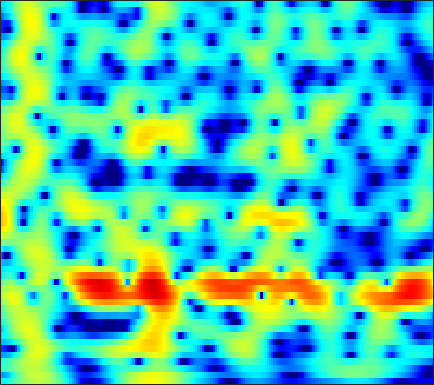

Data behind this chart, as committed beside it:
-4.9394, -4.844, -4.5135, -3.9989, -3.5298, -2.8354, -2.1074, -1.5695, -0.88156, -0.2447, 0.32602, 0.7057, 1.1482, 1.5137, 1.7322, 1.9571, 2.1046, 2.163, 2.1642, 2.0826, 1.9167, 1.733, 1.4129, 1.0087
-8.379, -8.556, -8.128, -7.05, -6.02, -4.586, -3.223, -2.291, -1.185, -0.2303, 0.5771, 1.091, 1.66, 2.105, 2.358, 2.595, 2.722, 2.745, 2.68, 2.509, 2.232, 1.955, 1.494, 0.9272
-2.899, -2.679, -2.328, -1.916, -1.571, -1.07, -0.547, -0.1521, 0.3608, 0.8418, 1.273, 1.558, 1.874, 2.104, 2.218, 2.287, 2.254, 2.16, 1.942, 1.614, 1.178, 0.7802, 0.1555, -0.5731
-3.719, -3.392, -2.913, -2.389, -1.964, -1.366, -0.743, -0.2729, 0.3477, 0.9352, 1.472, 1.834, 2.244, 2.557, 2.72, 2.833, 2.813, 2.707, 2.436, 2.009, 1.419, 0.8658, -0.03003, -1.121
-8.594, -8.315, -7.948, -7.504, -7.035, -6.149, -4.968, -3.955, -2.536, -1.166, 0.08125, 0.911, 1.858, 2.614, 3.054, 3.474, 3.703, 3.748, 3.643, 3.348, 2.857, 2.362, 1.522, 0.4681
-12.53, -12.43, -13.2, -15.41, -18.74, -25.61, -16.99, -12.02, -7.59, -4.465, -2.12, -0.7198, 0.7662, 1.892, 2.535, 3.159, 3.546, 3.692, 3.711, 3.546, 3.215, 2.873, 2.3, 1.62
-7.754, -7.418, -6.983, -6.529, -6.131, -5.439, -4.506, -3.662, -2.414, -1.141, 0.05703, 0.8589, 1.772, 2.486, 2.881, 3.222, 3.36, 3.335, 3.142, 2.775, 2.252, 1.772, 1.038, 0.2361
-6.004, -5.207, -4.126, -3.065, -2.306, -1.345, -0.4427, 0.2133, 1.033, 1.772, 2.411, 2.806, 3.207, 3.451, 3.526, 3.469, 3.214, 2.886, 2.261, 1.408, 0.3223, -0.6548, -2.176, -3.935
-7.831, -5.939, -3.916, -2.287, -1.256, -0.0701, 0.9258, 1.564, 2.283, 2.857, 3.288, 3.513, 3.679, 3.682, 3.573, 3.27, 2.771, 2.261, 1.377, 0.2374, -1.198, -2.502, -4.619, -7.295
-4.803, -3.756, -2.419, -1.209, -0.4046, 0.5506, 1.371, 1.888, 2.443, 2.849, 3.114, 3.228, 3.265, 3.158, 2.983, 2.62, 2.106, 1.62, 0.8237, -0.1392, -1.275, -2.237, -3.652, -5.187
-2.72, -1.992, -1.044, -0.1581, 0.4509, 1.164, 1.745, 2.089, 2.427, 2.636, 2.713, 2.69, 2.574, 2.367, 2.153, 1.8, 1.374, 1.006, 0.4375, -0.222, -0.9728, -1.595, -2.5, -3.492
-2.33, -1.265, -0.0588, 0.9159, 1.522, 2.118, 2.496, 2.653, 2.693, 2.571, 2.301, 2.01, 1.545, 1.057, 0.7226, 0.3528, 0.06924, -0.09877, -0.2925, -0.5117, -0.8224, -1.13, -1.655, -2.306
-0.5194, 0.607, 1.813, 2.725, 3.202, 3.624, 3.765, 3.687, 3.331, 2.658, 1.655, 0.6736, -0.9744, -2.835, -4.096, -4.857, -4.246, -3.341, -2.155, -1.294, -0.808, -0.6918, -0.8314, -1.31
1.215, 1.941, 2.788, 3.43, 3.732, 3.912, 3.884, 3.707, 3.202, 2.327, 1.07, -0.1737, -2.433, -5.67, -8.683, -10.53, -7.518, -5.108, -2.811, -1.427, -0.6847, -0.4697, -0.581, -1.041
0.1809, 0.8215, 1.513, 1.983, 2.175, 2.281, 2.187, 1.97, 1.606, 1.17, 0.6506, 0.2774, -0.1706, -0.5228, -0.6679, -0.67, -0.4792, -0.2469, 0.06036, 0.1471, -0.08071, -0.4735, -1.287, -2.334
-2.085, -1.05, -0.1072, 0.3985, 0.5693, 0.4012, -0.2499, -0.9935, -2.081, -2.799, -2.665, -2.025, -0.7797, 0.4767, 1.29, 2.127, 2.718, 2.978, 3.03, 2.751, 2.039, 1.149, -0.655, -3.561
-5.821, -4.456, -3.286, -2.671, -2.632, -3.13, -4.304, -5.769, -9.176, -15.03, -14.49, -9.23, -4.628, -1.692, -0.1465, 1.36, 2.389, 2.882, 3.198, 3.195, 2.883, 2.46, 1.701, 0.7966
-5.815, -5.601, -5.291, -4.974, -4.844, -4.769, -4.732, -4.772, -4.863, -4.627, -3.977, -3.256, -2.055, -0.8103, 0.03851, 1.018, 1.766, 2.166, 2.514, 2.644, 2.596, 2.452, 2.184, 1.863
-6.854, -7.448, -7.826, -7.675, -7.121, -6.071, -4.968, -4.161, -3.105, -2.167, -1.264, -0.5991, 0.2342, 0.9979, 1.512, 2.095, 2.528, 2.755, 2.931, 2.948, 2.813, 2.627, 2.261, 1.794
-9.572, -13.13, -22.62, -18.92, -12.87, -8.309, -5.428, -3.834, -2.119, -0.7803, 0.2837, 0.9684, 1.734, 2.353, 2.734, 3.115, 3.36, 3.454, 3.441, 3.279, 2.956, 2.61, 1.992, 1.192
-4.395, -5.372, -6.176, -6.097, -5.384, -4.064, -2.704, -1.738, -0.6329, 0.3052, 1.106, 1.603, 2.158, 2.598, 2.85, 3.073, 3.179, 3.169, 3.024, 2.729, 2.272, 1.81, 1.032, 0.0418
0.2299, -0.05556, -0.3347, -0.4946, -0.4877, -0.3705, -0.1606, 0.05786, 0.3552, 0.6562, 0.984, 1.219, 1.519, 1.782, 1.94, 2.089, 2.134, 2.085, 1.909, 1.581, 1.09, 0.6087, -0.1799, -1.155
3.121, 2.885, 2.509, 2.098, 1.749, 1.263, 0.7932, 0.4353, 0.04205, -0.2189, -0.3308, -0.278, -0.05962, 0.2494, 0.5007, 0.8053, 0.9953, 1.043, 0.9649, 0.6912, 0.2288, -0.2406, -1.014, -1.928
5.497, 5.21, 4.633, 3.834, 3.077, 1.867, 0.4111, -0.8266, -2.554, -4.069, -4.849, -4.699, -3.758, -2.499, -1.599, -0.6256, 0.06865, 0.39, 0.5161, 0.3313, -0.1698, -0.7375, -1.733, -2.902
7.032, 6.7, 5.947, 4.81, 3.712, 1.829, -0.5937, -2.859, -6.957, -13.28, -27.23, -16.29, -9.534, -5.881, -3.971, -2.147, -0.9055, -0.3027, 0.05489, -0.04599, -0.6562, -1.476, -3.154, -5.745
6.991, 6.622, 5.802, 4.587, 3.402, 1.417, -1.02, -3.138, -6.216, -9.085, -10.81, -10.82, -9.323, -7.079, -5.464, -3.648, -2.289, -1.61, -1.054, -0.938, -1.232, -1.731, -2.774, -4.248
6.046, 5.723, 5.046, 4.018, 3, 1.292, -0.9524, -2.992, -6.588, -11.73, -20.34, -18.91, -11.97, -8.174, -6.316, -4.608, -3.53, -3.013, -2.599, -2.41, -2.322, -2.278, -2.205, -2.077
4.526, 4.466, 4.179, 3.659, 3.103, 2.126, 0.9121, -0.1457, -1.632, -3.067, -4.086, -4.462, -4.473, -4.208, -4.033, -3.968, -4.238, -4.619, -5.365, -6.06, -6.279, -5.917, -4.855, -3.507
2.329, 2.677, 2.953, 3.036, 2.978, 2.745, 2.377, 2.008, 1.489, 0.9071, 0.363, -0.04316, -0.5722, -1.177, -1.744, -2.75, -4.198, -5.724, -8.746, -14.2, -34.25, -17.73, -9.991, -6.082
-0.7005, 0.05346, 0.8684, 1.495, 1.845, 2.18, 2.364, 2.416, 2.377, 2.231, 1.972, 1.709, 1.253, 0.6524, 0.09368, -0.8333, -1.976, -2.989, -4.439, -5.77, -6.439, -6.267, -5.326, -4.056
-3.885, -2.865, -1.658, -0.5976, 0.08594, 0.867, 1.482, 1.854, 2.197, 2.413, 2.471, 2.426, 2.233, 1.903, 1.568, 1.014, 0.358, -0.1723, -0.8919, -1.534, -2.038, -2.293, -2.468, -2.462
-6.976, -5.806, -4.206, -2.736, -1.704, -0.496, 0.5397, 1.183, 1.9, 2.429, 2.801, 2.967, 3.051, 2.976, 2.817, 2.477, 2.001, 1.565, 0.8898, 0.1235, -0.705, -1.348, -2.2, -3.003
-12.12, -10.15, -7.364, -4.991, -3.442, -1.746, -0.3196, 0.5598, 1.582, 2.388, 3.036, 3.4, 3.737, 3.885, 3.867, 3.666, 3.257, 2.804, 2, 0.939, -0.3972, -1.614, -3.545, -5.849
-16.56, -12.41, -8.576, -5.928, -4.436, -2.837, -1.528, -0.631, 0.4755, 1.524, 2.471, 3.089, 3.744, 4.184, 4.355, 4.357, 4.084, 3.692, 2.895, 1.763, 0.232, -1.242, -3.767, -7.245
-6.405, -6.035, -5.466, -5.01, -4.855, -4.779, -4.682, -4.259, -3.076, -1.358, 0.3878, 1.56, 2.819, 3.717, 4.157, 4.443, 4.4, 4.165, 3.587, 2.719, 1.569, 0.5474, -1.001, -2.676
-2.469, -2.701, -3.213, -4.129, -5.278, -7.991, -13.7, -26.84, -12.29, -5.519, -1.763, 0.167, 1.996, 3.198, 3.776, 4.19, 4.257, 4.105, 3.677, 3.017, 2.184, 1.476, 0.4602, -0.5438
-1.025, -1.006, -1.161, -1.603, -2.11, -2.967, -3.682, -3.776, -2.963, -1.417, 0.1951, 1.237, 2.32, 3.038, 3.354, 3.497, 3.355, 3.078, 2.504, 1.737, 0.8165, 0.06265, -0.9348, -1.826
-0.9003, -0.2763, 0.3238, 0.7051, 0.8709, 1.045, 1.201, 1.361, 1.662, 2.009, 2.364, 2.572, 2.732, 2.72, 2.588, 2.243, 1.694, 1.149, 0.2158, -0.9711, -2.463, -3.788, -5.748, -7.582
-0.8329, 0.1464, 1.161, 1.937, 2.379, 2.815, 3.104, 3.241, 3.312, 3.253, 3.046, 2.788, 2.29, 1.627, 1.033, 0.156, -0.7642, -1.481, -2.482, -3.688, -5.284, -6.953, -10.29, -16.21
-0.2617, 0.6534, 1.678, 2.493, 2.976, 3.444, 3.728, 3.808, 3.728, 3.428, 2.848, 2.22, 1.068, -0.4546, -1.842, -3.878, -5.622, -6.337, -6.34, -5.961, -5.754, -5.823, -6.113, -6.375
-0.2062, 0.5744, 1.472, 2.214, 2.686, 3.166, 3.49, 3.599, 3.551, 3.249, 2.623, 1.889, 0.4689, -1.631, -3.868, -8.372, -17.54, -21.57, -11.21, -7.12, -5.003, -4.045, -3.235, -2.716
-1.706, -1.074, -0.2662, 0.459, 0.9511, 1.552, 2.054, 2.368, 2.656, 2.731, 2.571, 2.258, 1.566, 0.5553, -0.3777, -1.708, -2.76, -3.106, -2.905, -2.31, -1.714, -1.375, -1.123, -1.07
-4.995, -4.442, -3.791, -3.195, -2.737, -1.976, -1.057, -0.2908, 0.713, 1.581, 2.229, 2.557, 2.771, 2.758, 2.638, 2.386, 2.096, 1.895, 1.641, 1.379, 1.047, 0.7103, 0.09292, -0.7514
-9.513, -8.955, -8.971, -9.645, -10.26, -9.985, -7.526, -5.247, -2.477, -0.2811, 1.363, 2.296, 3.196, 3.771, 4.025, 4.17, 4.12, 3.971, 3.629, 3.116, 2.401, 1.701, 0.5092, -1.076
-11.81, -11.18, -11.34, -12.93, -15.22, -16.71, -11.5, -7.711, -3.957, -1.246, 0.7371, 1.859, 2.978, 3.736, 4.103, 4.359, 4.38, 4.25, 3.897, 3.334, 2.55, 1.807, 0.582, -0.93
-9.327, -8.659, -7.937, -7.348, -6.862, -5.924, -4.541, -3.329, -1.664, -0.1219, 1.178, 1.969, 2.789, 3.347, 3.61, 3.765, 3.72, 3.564, 3.197, 2.654, 1.945, 1.302, 0.2983, -0.8496
-6.014, -5.343, -4.478, -3.6, -2.923, -1.999, -1.051, -0.3349, 0.5774, 1.388, 2.064, 2.467, 2.841, 3.038, 3.075, 2.991, 2.77, 2.529, 2.113, 1.592, 0.9608, 0.4068, -0.4371, -1.422
-3.959, -3.221, -2.22, -1.229, -0.5127, 0.3791, 1.176, 1.708, 2.296, 2.725, 2.977, 3.043, 2.963, 2.701, 2.403, 1.91, 1.37, 0.9714, 0.4891, 0.05908, -0.3849, -0.7663, -1.409, -2.265
-3.773, -2.623, -1.17, 0.139, 1.012, 2.003, 2.807, 3.279, 3.715, 3.92, 3.859, 3.625, 3.042, 2.129, 1.23, -0.1967, -1.669, -2.562, -3.097, -2.916, -2.481, -2.241, -2.222, -2.612
-5.312, -3.355, -1.269, 0.3895, 1.426, 2.584, 3.479, 3.973, 4.405, 4.554, 4.375, 3.992, 3.101, 1.657, 0.09076, -2.945, -7.998, -15.31, -16.43, -8.196, -4.743, -3.348, -2.41, -2.204
-5.782, -4.223, -2.383, -0.8005, 0.2315, 1.433, 2.421, 3.02, 3.611, 3.928, 3.955, 3.761, 3.181, 2.202, 1.202, -0.4633, -2.295, -3.409, -3.911, -3.331, -2.45, -1.933, -1.563, -1.603
-6.535, -5.681, -4.474, -3.231, -2.292, -1.064, 0.1204, 0.9435, 1.879, 2.599, 3.07, 3.25, 3.254, 3.012, 2.693, 2.144, 1.543, 1.127, 0.6634, 0.3136, 0.02944, -0.2001, -0.5933, -1.146
-9.27, -8.943, -8.455, -7.628, -6.657, -4.963, -3.077, -1.711, -0.07349, 1.279, 2.305, 2.868, 3.366, 3.598, 3.615, 3.465, 3.156, 2.841, 2.335, 1.745, 1.08, 0.5397, -0.2463, -1.088
-12.9, -13.76, -16.16, -19.36, -17.22, -11.24, -6.699, -4.122, -1.445, 0.5637, 2.06, 2.897, 3.689, 4.146, 4.295, 4.255, 3.968, 3.599, 2.923, 2.052, 1.004, 0.1302, -1.085, -2.252
-13.18, -13.21, -13.67, -13.66, -12.27, -8.922, -5.495, -3.282, -0.8443, 1.078, 2.545, 3.384, 4.176, 4.631, 4.768, 4.682, 4.296, 3.81, 2.878, 1.608, -0.05333, -1.585, -4.017, -6.728
-10.53, -9.421, -8.142, -6.832, -5.727, -4.101, -2.372, -1.1, 0.4791, 1.839, 2.938, 3.582, 4.184, 4.502, 4.552, 4.375, 3.909, 3.367, 2.359, 0.9752, -0.8754, -2.673, -5.881, -10.61
-7.493, -6.725, -5.687, -4.594, -3.718, -2.476, -1.201, -0.2551, 0.9128, 1.923, 2.74, 3.197, 3.6, 3.752, 3.702, 3.432, 2.948, 2.452, 1.641, 0.6482, -0.495, -1.45, -2.779, -4.015
-5.947, -5.776, -5.331, -4.586, -3.833, -2.599, -1.265, -0.2832, 0.9046, 1.895, 2.621, 2.979, 3.204, 3.137, 2.914, 2.411, 1.753, 1.212, 0.5184, -0.05963, -0.5035, -0.754, -1.022, -1.227
